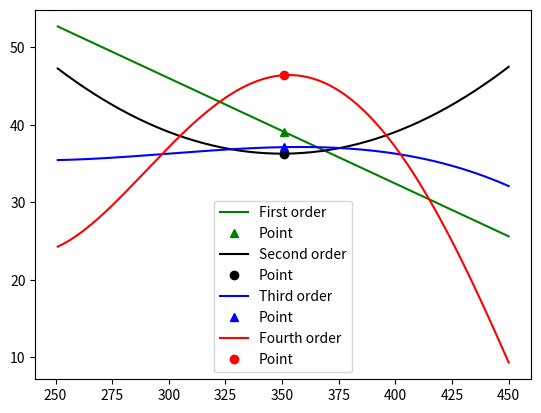

Write the Python code that produced this figure.
import math
import numpy as np
from scipy.interpolate import lagrange, interp1d, interp2d
import matplotlib.pyplot as plt
"""
[redacted]
10/10 Complet Mastery
"""
def RawData():
    return np.array([[100, 200, 300, 400, 600, 800, 1000],[450, 82, 46, 32.4, 18.9, 13, 10.5]])

def findNearest(values, Temp, k):
    """ Returns the nearsest k x values"""
    difference = [abs(values[0][i] - Temp) 
                  for i in range(len(values[0]))]
    index = np.argsort(difference)
    indexes = index[0:k]

    x = [values[0][i] for i in indexes]
    y = [values[1][i] for i in indexes]
    newData = np.array([x, y])
    return newData

def GetFirstThroughFourthLists(data, xPoint):
    """ Returns the lists for the first through fourth approximations"""
    firstOrder = []
    length = len(data[0])
    for i in range(length-1):
        val = (data[1][i+1]-data[1][i])/(data[0][i+1]-data[0][i])
        firstOrder.append(val)
    
    secondOrder = []
    for i in range(len(firstOrder)-1):
        val = (firstOrder[i+1]-firstOrder[i])/(data[0][i+2]-data[0][i])
        secondOrder.append(val)

    thirdOrder = []
    for i in range(len(secondOrder)-1):
        val = (secondOrder[i+1]-secondOrder[i])/(data[0][i+3]-data[0][i])
        thirdOrder.append(val)

    fourthOrder = []
    for i in range(len(thirdOrder)-1):
        val = (thirdOrder[i+1]-thirdOrder[i])/(data[0][i+4]-data[0][i])
        fourthOrder.append(val)
    return [firstOrder, secondOrder, thirdOrder, fourthOrder]

def FirstOrderEquation(data, firstOrder, xPoint):
    """ Equation for first order approximation"""
    first = data[1][0] + (xPoint -data[0][0])*firstOrder[0]
    return first

def SecondOrderEquation(data, secondOrder, xPoint, first):
    """ Equation for second order approximation"""
    second = first+(xPoint-data[0][0])*(xPoint-data[0][1])*secondOrder[0]
    return second

def ThirdOrderEquation(data, thirdOrder, xPoint, second):
    """ Equation for third order approximation"""
    third = second + (xPoint-data[0][0])*(xPoint-data[0][1])*(xPoint-data[0][2])*thirdOrder[0]
    return third

def FourthOrderEquation(data, fourthOrder, xPoint, third):
    """ Equation for fourth order approximation"""
    fourth = third + (xPoint-data[0][0])*(xPoint-data[0][1])*(xPoint-data[0][2])*(xPoint-data[0][3])*fourthOrder[0]
    return fourth

def display(data, order, vals, xPoint):
    """ Displays the equations and point approximations"""
    x = np.arange(xPoint - 100, xPoint + 100,1) 
    plt.plot(x, FirstOrderEquation(data, order[0], x), 'g')
    plt.plot(xPoint, vals[0], 'g^')
    plt.plot(x, SecondOrderEquation(data, order[1], x, vals[0]), 'k')
    plt.plot(xPoint, vals[1], 'ko')
    plt.plot(x, ThirdOrderEquation(data, order[2], x, vals[1]), 'b')
    plt.plot(xPoint, vals[2], 'b^')
    plt.plot(x, FourthOrderEquation(data, order[3], x, vals[2]), 'r')
    plt.plot(xPoint, vals[3], 'ro')
    plt.legend(['First order','Point', 'Second order', 'Point','Third order', 'Point', 'Fourth order', 'Point'])
    plt.show()


def Echo(vals):
    """ Prints a table of approximations"""
    print('\nOrder      Thermal Conductivity (W/m^2K)')
    print('========================================')
    print('1          {0:7.4f}'.format(vals[0]))
    print('2          {0:7.4f}'.format(vals[1]))
    print('3          {0:7.4f}'.format(vals[2]))
    print('4          {0:7.4f}'.format(vals[3]))
    print('\n')

def main():
    """ Calls all the functions """
    xPoint = 351
    k = 5
    data = findNearest(RawData(), xPoint, k)
    order = GetFirstThroughFourthLists(data, xPoint)
    first = FirstOrderEquation(data, order[0], xPoint)
    second = SecondOrderEquation(data, order[1], xPoint, first)
    third = ThirdOrderEquation(data, order[2], xPoint, second)
    fourth = FourthOrderEquation(data, order[3], xPoint, third)
    display(data, order, [first, second, third, fourth], xPoint)
    Echo([first, second, third, fourth])

main()